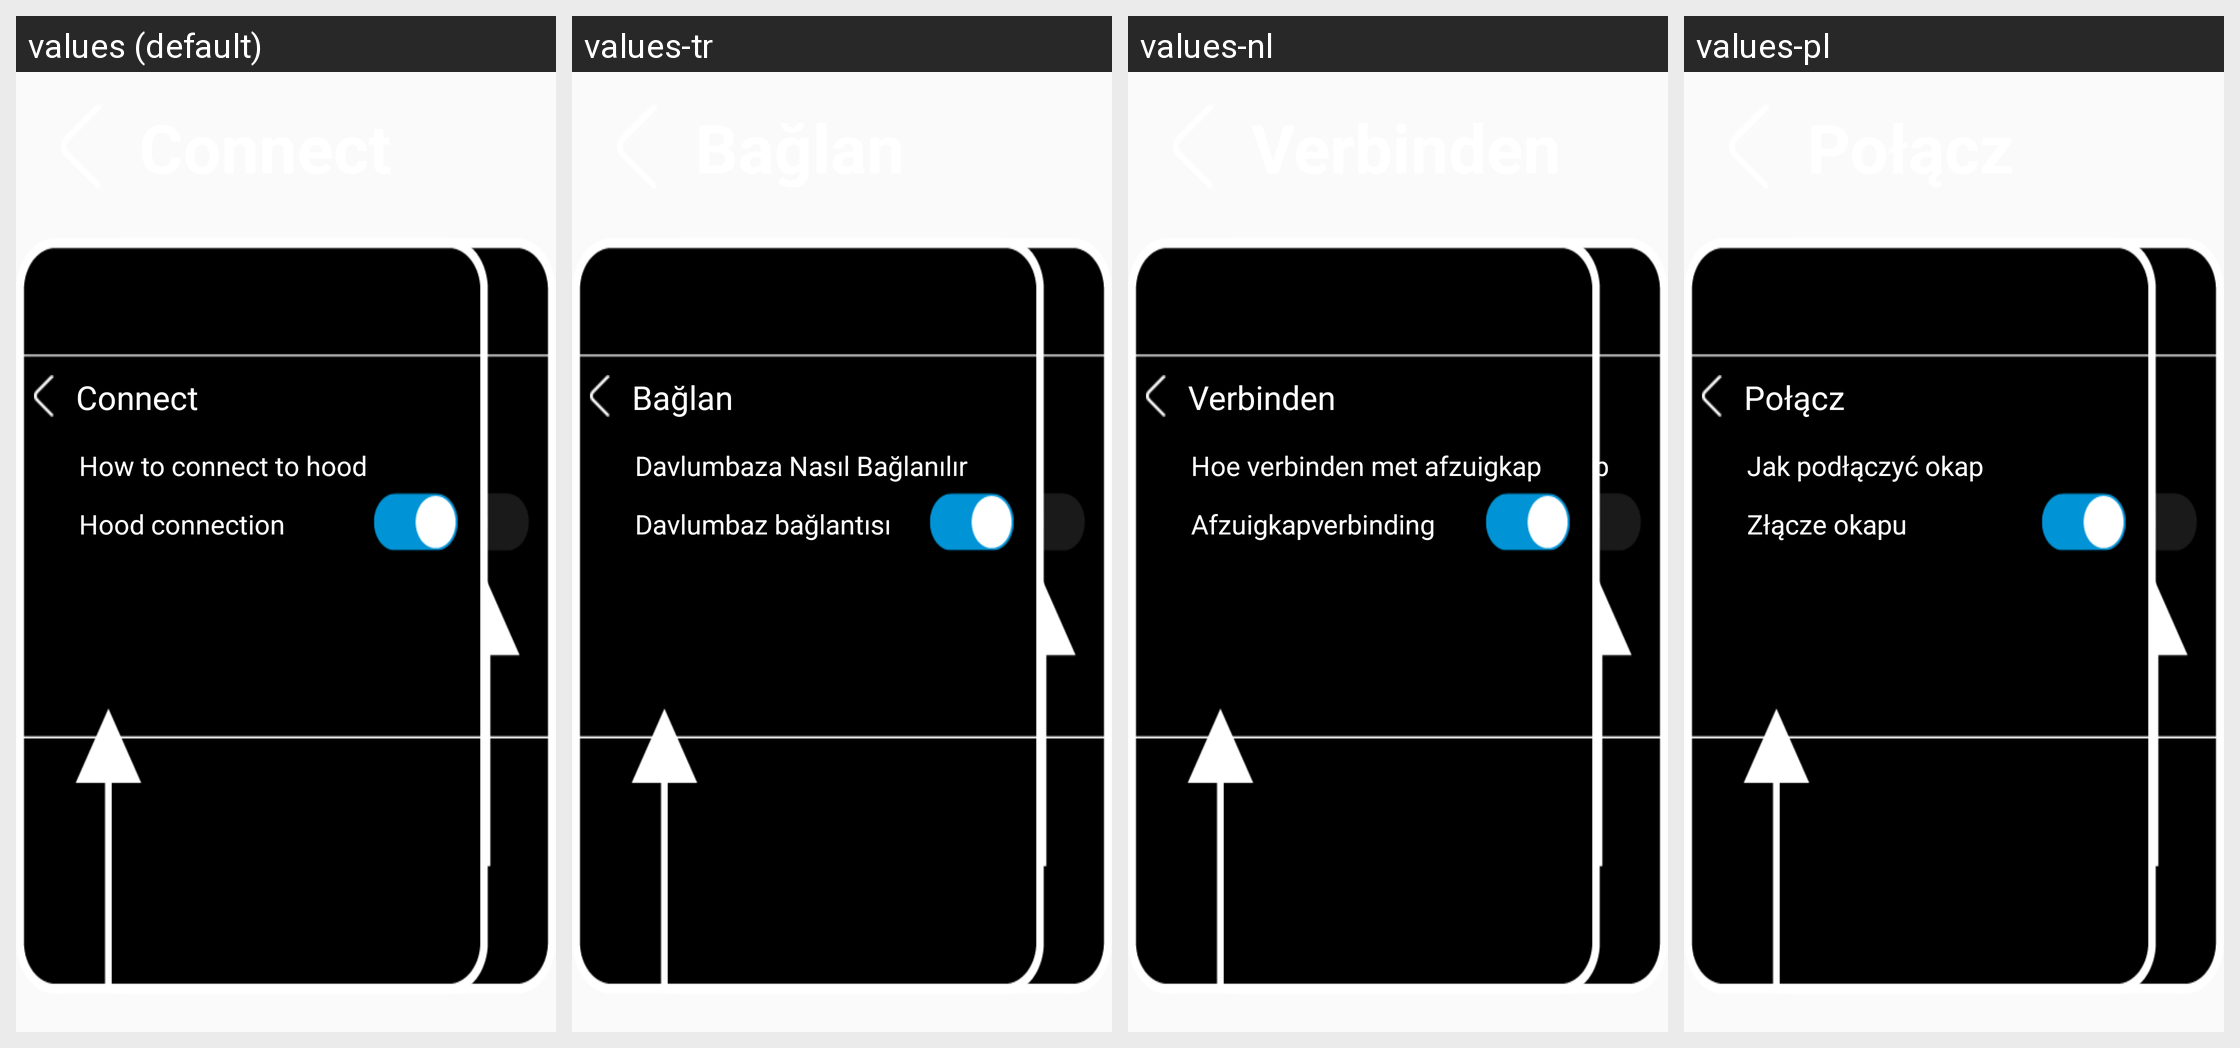

The Android screen above is rendered under several locales of the same app. Produce the string resources it draws, with the default and per-locale values.
Android screen res/layout/system_setting_connect_how_to_layout_1.xml rendered under 4 locales, left to right: values (default), values-tr, values-nl, values-pl. Device: Nexus 5 (rendered at 1080×1920; each locale shown at half size, 540×960, under a caption strip naming it); theme AppTheme.
Other locales in the repository, not shown: values-fr, values-pt, values-ro.
Strings drawn on this screen, with the default value and each locale's value (text and hints the layout hard-codes, and strings that could not be matched under every locale, appear in the picture but are not listed):

title_connect
  values: Connect
  values-tr: Bağlan
  values-nl: Verbinden
  values-pl: Połącz

title_how_to_connect_hood
  values: How to connect to hood
  values-tr: Davlumbaza Nasıl Bağlanılır
  values-nl: Hoe verbinden met afzuigkap
  values-pl: Jak podłączyć okap

title_hood_connection
  values: Hood connection
  values-tr: Davlumbaz bağlantısı
  values-nl: Afzuigkapverbinding
  values-pl: Złącze okapu
